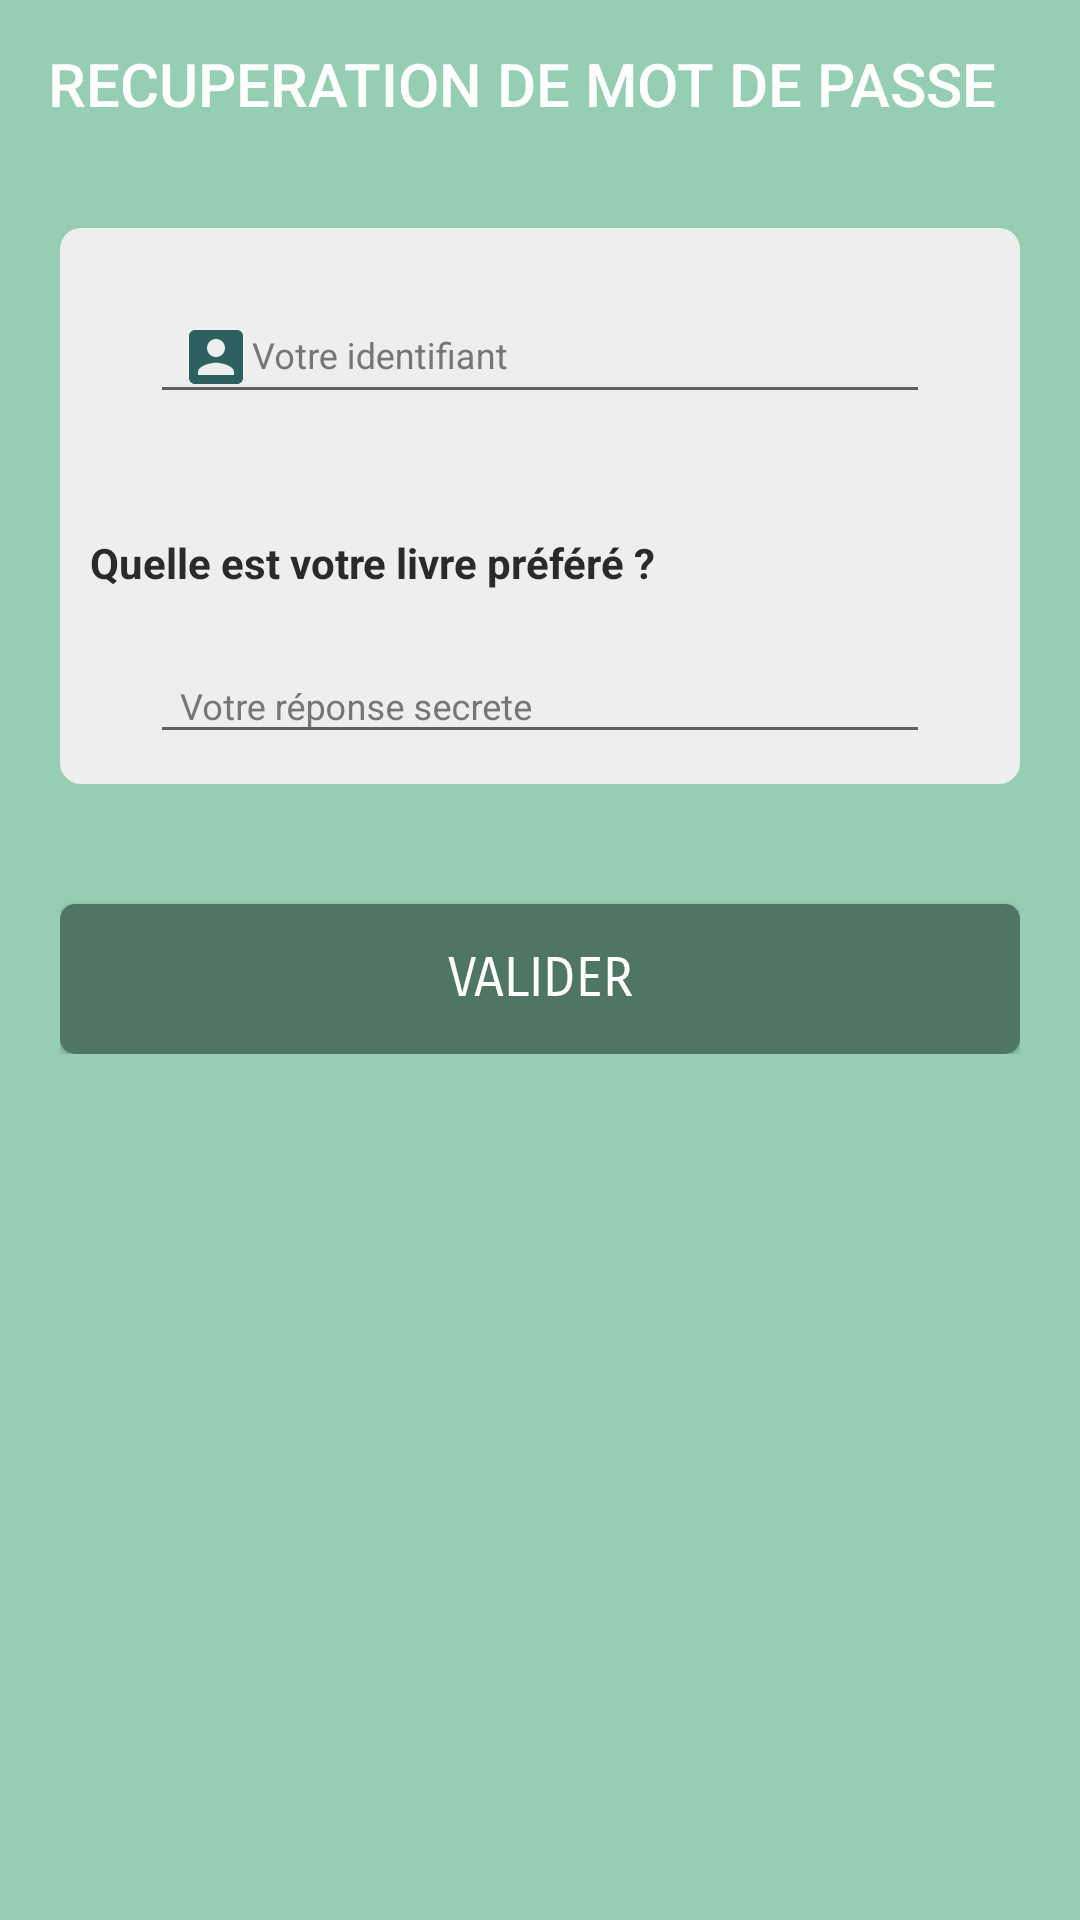

Android layout source for this screen:
<!-- AndroidManifest.xml: application theme AppTheme -->
<!-- res/layout/activity_password_missed.xml -->
<?xml version="1.0" encoding="utf-8"?>
<LinearLayout xmlns:android="http://schemas.android.com/apk/res/android"
    xmlns:app="http://schemas.android.com/apk/res-auto"
    xmlns:tools="http://schemas.android.com/tools"
    android:layout_width="match_parent"
    android:layout_height="match_parent"
    tools:context=".Accounts.PasswordMissedActivity"
    android:orientation="vertical"
    android:background="@color/colorPrimaryDark">

        <android.support.v7.widget.Toolbar
            android:id="@+id/toolbar"
            android:layout_width="match_parent"
            android:layout_height="wrap_content"
            app:title="@string/get_password_lost"
            app:titleTextColor="@color/textColorWhite"
            android:background="@color/colorPrimaryDark">

        </android.support.v7.widget.Toolbar>

    <ScrollView
        android:layout_width="match_parent"
        android:layout_height="wrap_content">
        <RelativeLayout
            android:layout_width="match_parent"
            android:layout_height="wrap_content"
            android:padding="20dp">

            <LinearLayout
                android:id="@+id/form_layout"
                android:layout_width="match_parent"
                android:layout_height="wrap_content"
                android:background="@drawable/form_border"
                android:orientation="vertical"
                android:padding="@dimen/formular_layout_padding">

                <android.support.design.widget.TextInputLayout
                    android:id="@+id/usernameLayout"
                    android:layout_width="match_parent"
                    android:layout_height="wrap_content"
                    android:theme="@style/TxtInputLayout">
                    <EditText
                        android:layout_width="match_parent"
                        android:layout_height="wrap_content"
                        android:hint="@string/your_username"
                        android:drawableStart="@drawable/account"
                        android:inputType="textPersonName" />
                </android.support.design.widget.TextInputLayout>

                <TextView
                    android:id="@+id/questionTextView"
                    android:layout_width="match_parent"
                    android:layout_height="wrap_content"
                    android:layout_marginTop="40dp"
                    android:text="@string/what_favorite_book_question"
                    android:textColor="@color/textColorBlack"
                    android:textStyle="bold"/>

                <android.support.design.widget.TextInputLayout
                    android:id="@+id/answerLayout"
                    android:layout_width="match_parent"
                    android:layout_height="wrap_content"
                    android:theme="@style/TxtInputLayout"
                    android:layout_marginTop="10dp">
                    <EditText
                        android:layout_width="match_parent"
                        android:layout_height="wrap_content"
                        android:hint="@string/your_answer"
                        android:inputType="textMultiLine" />
                </android.support.design.widget.TextInputLayout>

            </LinearLayout>
            <Button
                android:id="@+id/valid"
                android:layout_width="match_parent"
                android:layout_height="wrap_content"
                style="@style/ButtonGrey"
                android:text="@string/validate"

                android:layout_below="@+id/form_layout"/>
        </RelativeLayout>
    </ScrollView>
</LinearLayout>
<!-- resources referenced by this layout -->
<resources>
  <color name="colorPrimaryDark">#96ceb4</color>
  <color name="textColorBlack">#2a2a2a</color>
  <color name="textColorWhite">#ffffff</color>
  <dimen name="formular_layout_padding">10dp</dimen>
  <!-- drawable account (drawable) -->
  <vector android:height="24dp" android:tint="#2C6160"
      android:viewportHeight="24.0" android:viewportWidth="24.0"
      android:width="24dp" xmlns:android="http://schemas.android.com/apk/res/android">
      <path android:fillColor="#FF000000" android:pathData="M3,5v14c0,1.1 0.89,2 2,2h14c1.1,0 2,-0.9 2,-2L21,5c0,-1.1 -0.9,-2 -2,-2L5,3c-1.11,0 -2,0.9 -2,2zM15,9c0,1.66 -1.34,3 -3,3s-3,-1.34 -3,-3 1.34,-3 3,-3 3,1.34 3,3zM6,17c0,-2 4,-3.1 6,-3.1s6,1.1 6,3.1v1L6,18v-1z"/>
  </vector>
  <!-- drawable form_border (drawable) -->
  <?xml version="1.0" encoding="utf-8"?>
  <shape
      android:shape="rectangle"
      android:dither="true"
      android:alpha="0.4"
      xmlns:android="http://schemas.android.com/apk/res/android">
  
      <corners android:radius="7dp" />
  
      <solid android:color="@color/grey" />
  
      <padding android:bottom="8dp"
          android:left="8dp"
          android:right="8dp"
          android:top="8dp" />
  </shape>
  <string name="get_password_lost">RECUPERATION DE MOT DE PASSE</string>
  <string name="validate">VALIDER</string>
  <string name="what_favorite_book_question">Quelle est votre livre préféré ?</string>
  <string name="your_answer"> Votre réponse secrete</string>
  <string name="your_username"> Votre identifiant</string>
  <style name="ButtonGrey" parent="Base.TextAppearance.AppCompat.Button">
          <item name="android:layout_marginTop">@dimen/margin_top_button</item>
          <item name="android:textSize">@dimen/button_text_size</item>
          <item name="android:fontFamily">sans-serif-smallcaps</item>
          <item name="android:textColor">@color/textColorWhite</item>
          <item name="android:background">@drawable/button_ripple_2</item>
      </style>
  <style name="TxtInputLayout" parent="Widget.Design.TextInputLayout">
          <item name="hintTextAppearance">@style/TextAppearance.AppCompat.Inverse</item>
          <item name="android:textSize">@dimen/txtInputLayoutsize</item>
          <item name="android:textColorHint">@color/textColorGrey</item>
          <item name="android:paddingStart">@dimen/formular_layout_padding</item>
          <item name="android:paddingEnd">@dimen/formular_layout_padding</item>
      </style>
  <style name="AppTheme" parent="Theme.AppCompat.Light.NoActionBar">
  
          <item name="colorPrimary">@color/colorPrimary</item>
          <item name="colorPrimaryDark">@color/colorPrimaryDark</item>
          <item name="colorAccent">@color/colorAccent</item>
          <item name="android:windowAnimationStyle">@style/WindowAnimationTransition</item>
      </style>
  <color name="grey">#eeeeee</color>
  <dimen name="margin_top_button">40dp</dimen>
  <dimen name="button_text_size">18sp</dimen>
  <!-- drawable button_ripple_2 (drawable) -->
  <?xml version="1.0" encoding="utf-8"?>
  <shape xmlns:android="http://schemas.android.com/apk/res/android">
      <corners
          android:radius="5dp"
          />
      <solid
          android:color="#4f7664"/>
      <stroke
          android:width="0dp" />
      <size
          android:width="270dp"
          android:height="50dp" />
  </shape>
  <dimen name="txtInputLayoutsize">12sp</dimen>
  <color name="textColorGrey">#767676</color>
  <color name="colorPrimary">#989898</color>
  <color name="colorAccent">#ff6f69</color>
  <style name="WindowAnimationTransition">
          <item name="android:windowEnterAnimation">@android:anim/fade_in</item>
          <item name="android:windowExitAnimation">@android:anim/fade_out</item>
      </style>
</resources>
